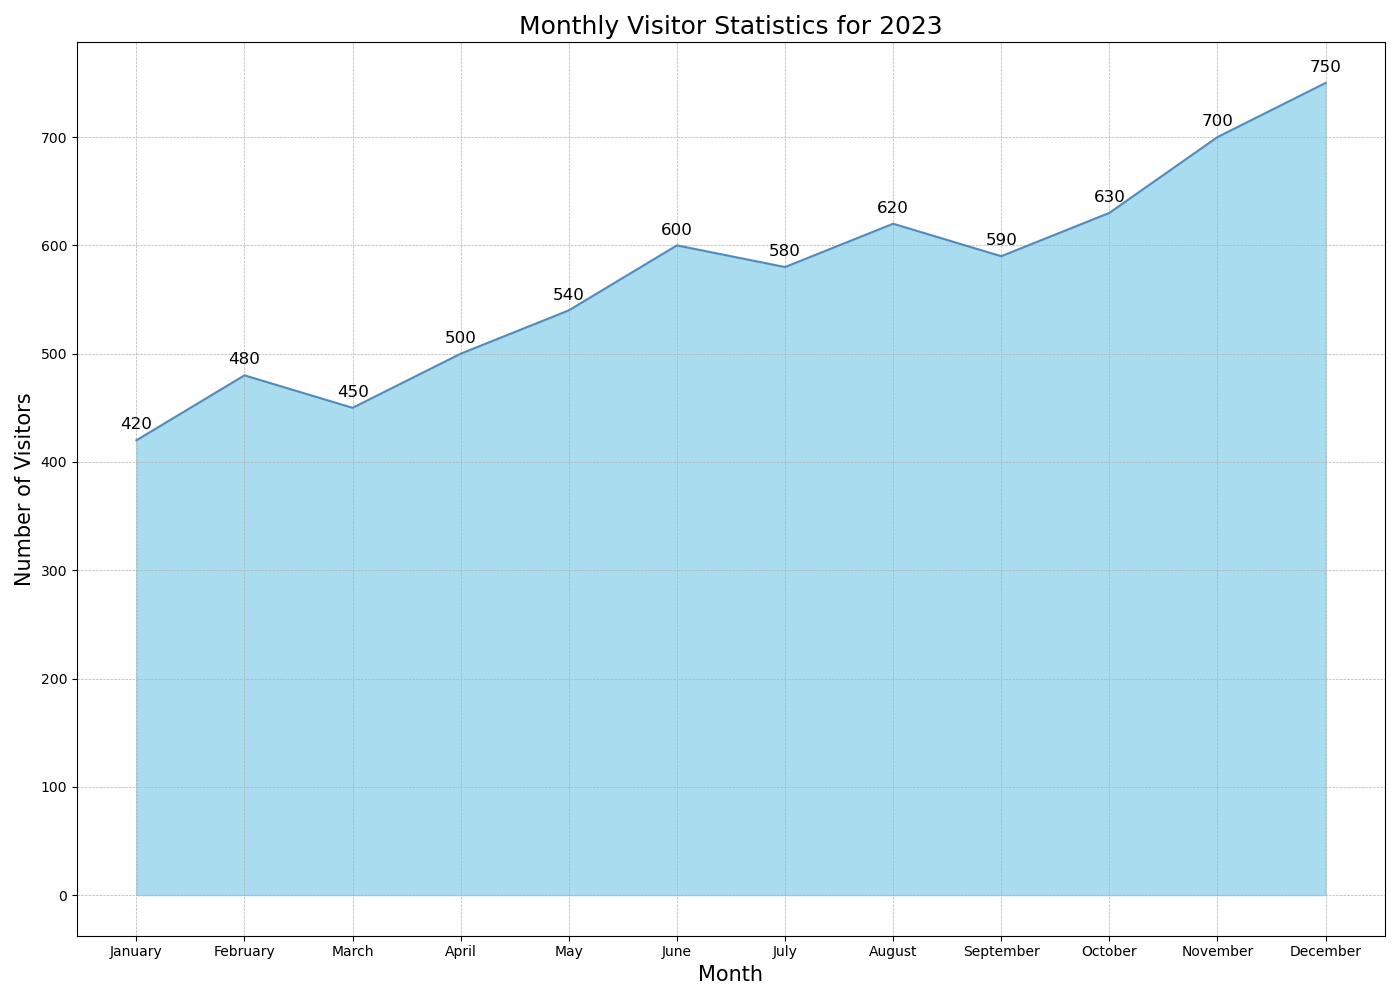

The table this chart was drawn from, first rows:
Months, Visitors
January, 420
February, 480
March, 450
April, 500
May, 540
June, 600
July, 580
August, 620
September, 590
October, 630
November, 700
December, 750
